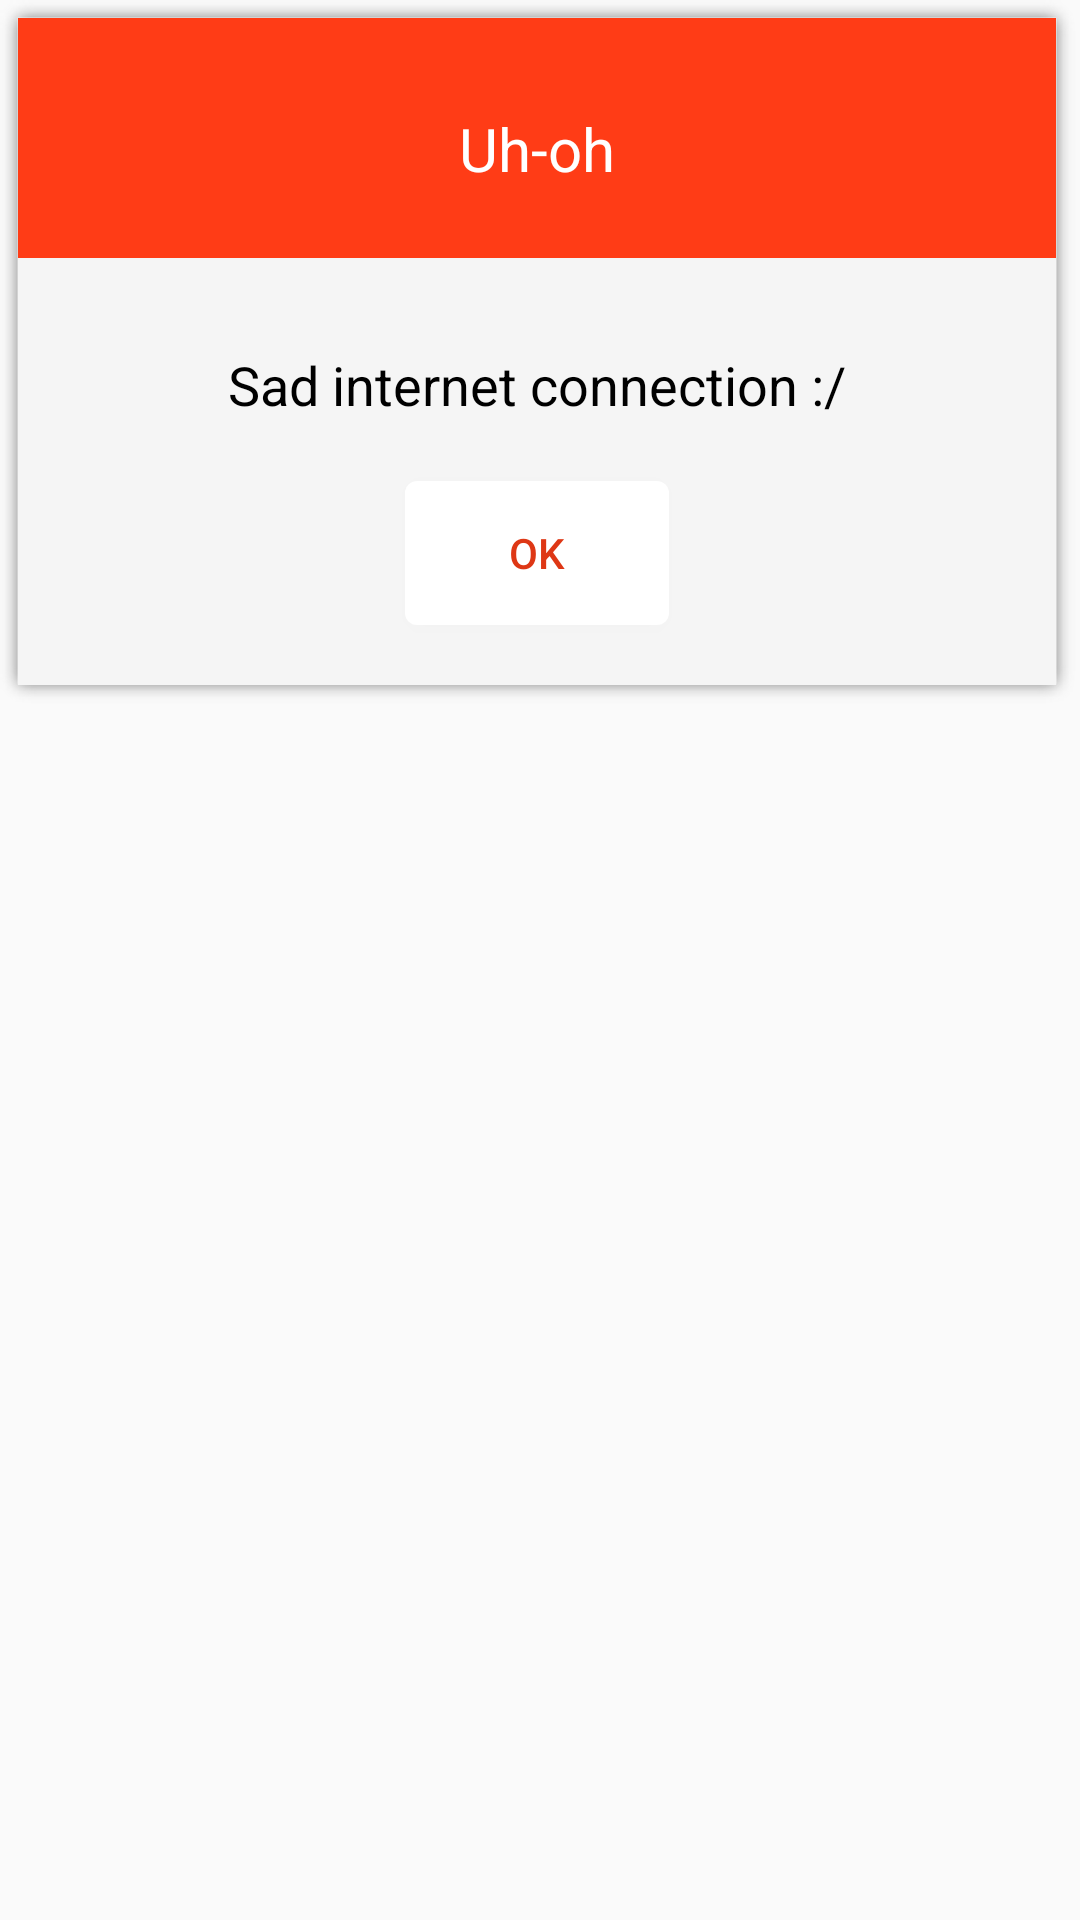

Write the Android layout XML for this screen, with the resource values it uses.
<!-- AndroidManifest.xml: application theme AppTheme -->
<!-- res/layout/error_dialog_layout.xml -->
<?xml version="1.0" encoding="utf-8"?>
<LinearLayout xmlns:android="http://schemas.android.com/apk/res/android"
    android:orientation="vertical" android:layout_width="match_parent"
    android:background="@android:color/transparent"
    android:layout_height="wrap_content">
    <LinearLayout
        android:gravity="center_horizontal"
        android:orientation="vertical"
        android:background="@drawable/layout_shadow"
        android:layout_width="match_parent"
        android:layout_height="wrap_content">
    <LinearLayout
        android:id="@+id/dialog_title_bar"
        android:layout_width="match_parent"
        android:layout_height="80dp"
        android:gravity="center_horizontal"
        android:background="@color/themeColor">
        <TextView
            android:id="@+id/title_text"
            android:textColor="#fff"
            android:textSize="20dp"
            android:layout_marginTop="30dp"
            android:layout_marginRight="20dp"
            android:layout_marginLeft="20dp"
            android:text="Uh-oh"
            android:layout_width="wrap_content"
            android:layout_height="wrap_content" />
    </LinearLayout>
        <LinearLayout
            android:background="#f5f5f5"
            android:gravity="center_horizontal"
            android:orientation="vertical"
            android:layout_width="match_parent"
            android:layout_height="wrap_content">
            <ScrollView
                android:layout_gravity="center"
                android:layout_width="match_parent"
                android:layout_height="wrap_content">
                <TextView
                    android:id="@+id/error_text"
                    android:textColor="#000"
                    android:textSize="18dp"
                    android:layout_gravity="center_horizontal"
                    android:layout_marginTop="30dp"
                    android:layout_marginRight="20dp"
                    android:layout_marginLeft="20dp"
                    android:text="Sad internet connection :/"
                    android:layout_width="wrap_content"
                    android:layout_height="wrap_content" />
            </ScrollView>
            <Button
                android:id="@+id/error_button"
                android:text="OK"
                android:layout_marginTop="20dp"
                android:layout_marginBottom="20dp"
                android:textColor="#ffde3715"
                android:background="@drawable/button_backg"
                android:layout_width="wrap_content"
                android:layout_height="wrap_content" />
    </LinearLayout>
    </LinearLayout>
</LinearLayout>
<!-- resources referenced by this layout -->
<resources>
  <color name="themeColor">#ff3C16</color>
  <!-- drawable button_backg (drawable) -->
  <?xml version="1.0" encoding="utf-8"?>
  <selector xmlns:android="http://schemas.android.com/apk/res/android">
      <item android:state_focused="true" android:state_pressed="true"
          android:drawable="@drawable/button_bg_normal" />
      <item android:state_focused="false" android:state_pressed="true"
          android:drawable="@drawable/button_bg_click" />
      <item android:drawable="@drawable/button_bg_normal" />
  </selector>
  <style name="AppTheme" parent="Theme.AppCompat.Light.NoActionBar">
          <item name="colorPrimary">@color/primaryColor</item>
          <item name="colorPrimaryDark">@color/primaryColorDark</item>
          
  
          <item name="drawerArrowStyle">@style/DrawerArrowStyle</item>
      </style>
  <!-- drawable button_bg_normal (drawable) -->
  <?xml version="1.0" encoding="utf-8"?>
  <shape xmlns:android="http://schemas.android.com/apk/res/android"
      android:shape="rectangle">
      <corners android:radius="4dip" />
      <solid android:width="5px" android:color="#ffffff"/>
  </shape>
  <!-- drawable button_bg_click (drawable) -->
  <?xml version="1.0" encoding="utf-8"?>
  <shape xmlns:android="http://schemas.android.com/apk/res/android"
      android:shape="rectangle">
      <corners android:radius="4dip" />
      <solid android:width="5px" android:color="#e7e7e7"/>
  </shape>
  <color name="primaryColor">#000</color>
  <color name="primaryColorDark">#0D47A1</color>
  <style name="DrawerArrowStyle" parent="Widget.AppCompat.DrawerArrowToggle">
          <item name="spinBars">true</item>
          <item name="color">@android:color/black</item>
      </style>
</resources>
